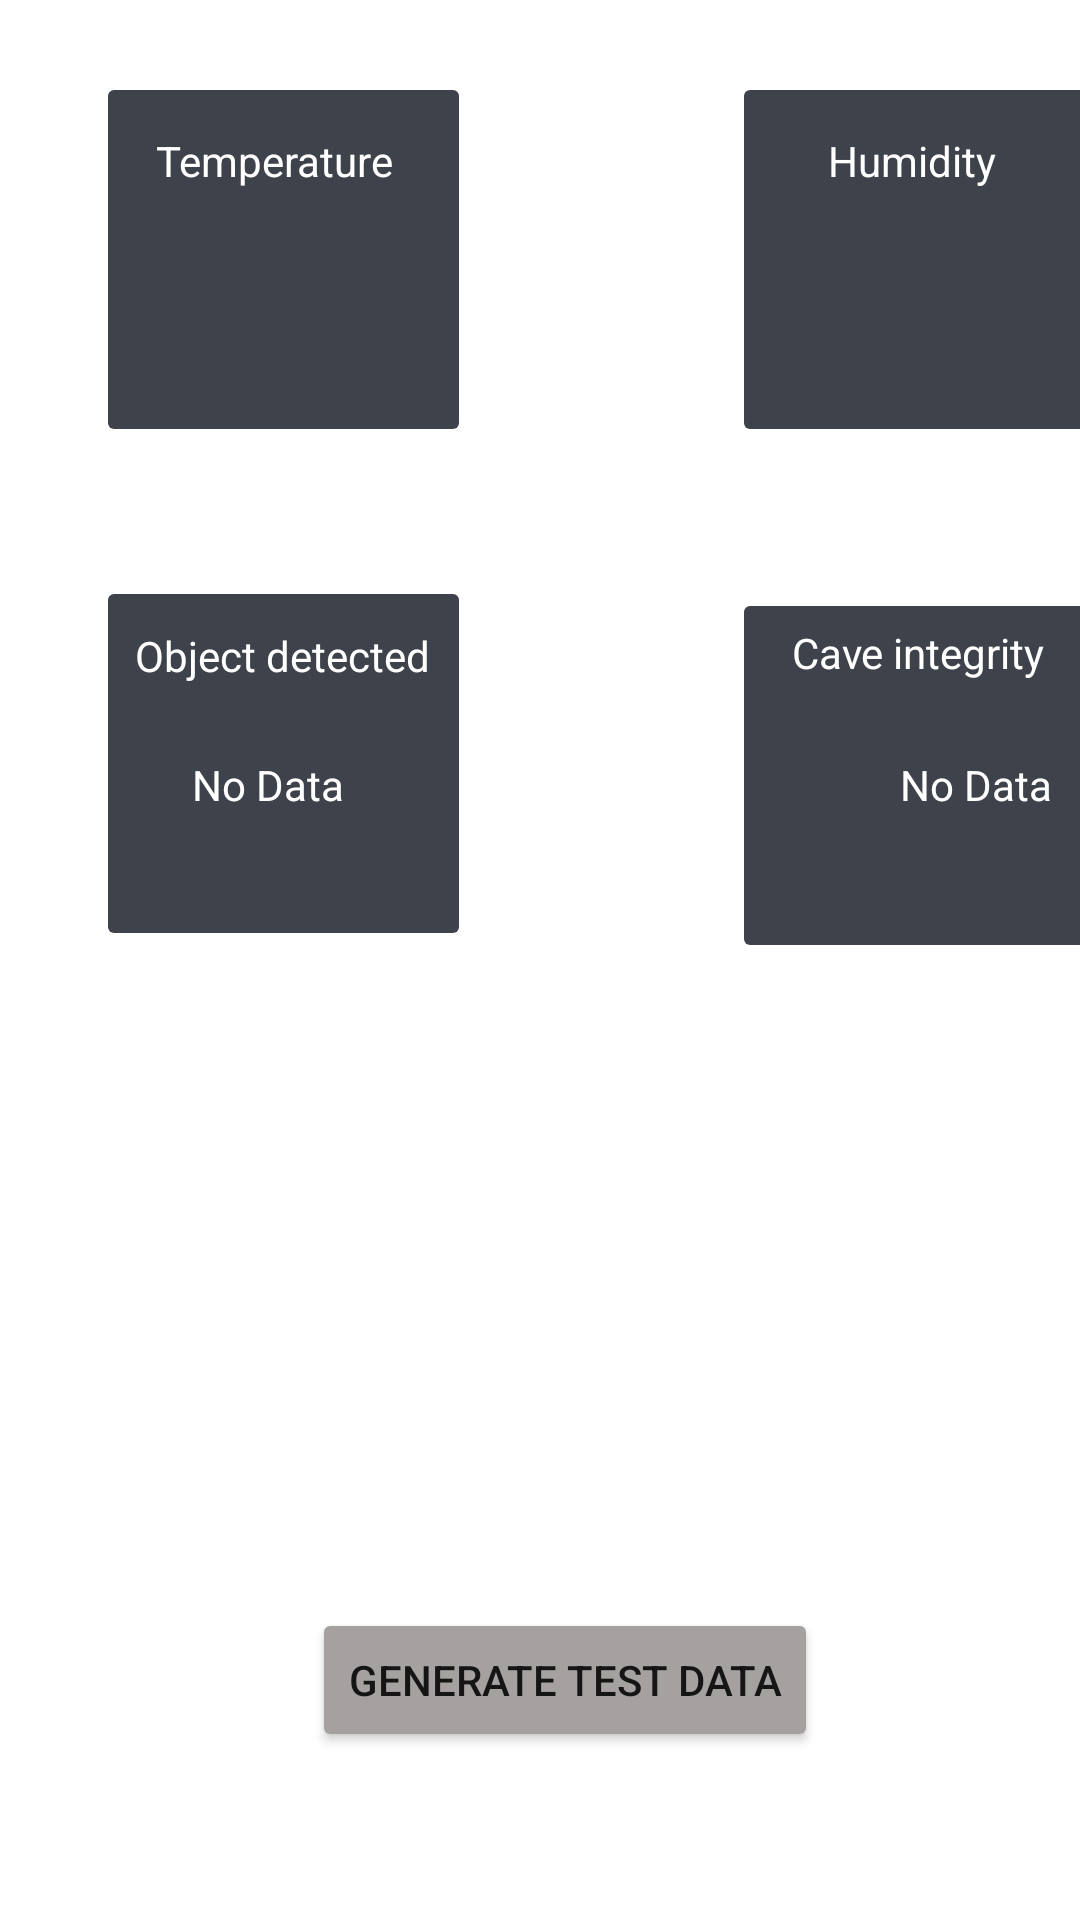

This screen was rendered from an Android layout file. Write that file and the resources it references.
<!-- AndroidManifest.xml: application theme Theme.CaveExaminationBot -->
<!-- res/layout/fragment_datareading.xml -->
<?xml version="1.0" encoding="utf-8"?>
<androidx.constraintlayout.widget.ConstraintLayout xmlns:android="http://schemas.android.com/apk/res/android"
    xmlns:app="http://schemas.android.com/apk/res-auto"
    xmlns:tools="http://schemas.android.com/tools"
    android:id="@+id/frameLayout4"
    android:layout_width="match_parent"
    android:layout_height="match_parent"
    tools:context=".Datareading">

    <Button
        android:id="@+id/button3"
        android:layout_width="wrap_content"
        android:layout_height="wrap_content"
        android:layout_marginStart="104dp"
        android:layout_marginTop="536dp"
        android:backgroundTint="@color/grey"
        android:text="@string/generate_test_data"
        app:layout_constraintStart_toStartOf="parent"
        app:layout_constraintTop_toTopOf="parent" />

    <ImageButton
        android:id="@+id/imageButton7"
        android:layout_width="125sp"
        android:layout_height="125sp"
        android:layout_marginStart="32dp"
        android:layout_marginTop="24dp"
        android:backgroundTint="#3E424B"
        app:layout_constraintStart_toStartOf="parent"
        app:layout_constraintTop_toTopOf="parent" />

    <ImageButton
        android:id="@+id/imageButton9"
        android:layout_width="125sp"
        android:layout_height="125sp"
        android:layout_marginStart="32dp"
        android:layout_marginTop="192dp"
        android:backgroundTint="#3E424B"
        app:layout_constraintStart_toStartOf="parent"
        app:layout_constraintTop_toTopOf="parent" />

    <ImageButton
        android:id="@+id/imageButton10"
        android:layout_width="125sp"
        android:layout_height="125sp"
        android:layout_marginStart="244dp"
        android:layout_marginTop="196dp"
        android:backgroundTint="#3E424B"
        app:layout_constraintStart_toStartOf="parent"
        app:layout_constraintTop_toTopOf="parent" />

    <ImageButton
        android:id="@+id/imageButton8"
        android:layout_width="125sp"
        android:layout_height="125sp"
        android:layout_marginStart="244dp"
        android:layout_marginTop="24dp"
        android:backgroundTint="#3E424B"
        app:layout_constraintStart_toStartOf="parent"
        app:layout_constraintTop_toTopOf="parent" />

    <TextView
        android:id="@+id/textView14"
        android:layout_width="wrap_content"
        android:layout_height="wrap_content"
        android:layout_marginStart="72dp"
        android:layout_marginTop="88dp"
        android:text=""
        android:textColor="@color/white"
        app:layout_constraintStart_toStartOf="parent"
        app:layout_constraintTop_toTopOf="parent" />

    <TextView
        android:id="@+id/textView13"
        android:layout_width="wrap_content"
        android:layout_height="wrap_content"
        android:layout_marginStart="52dp"
        android:layout_marginTop="44dp"
        android:text="@string/temperature"
        android:textColor="@color/white"
        app:layout_constraintStart_toStartOf="parent"
        app:layout_constraintTop_toTopOf="parent" />

    <TextView
        android:id="@+id/textView15"
        android:layout_width="wrap_content"
        android:layout_height="wrap_content"
        android:layout_marginStart="276dp"
        android:layout_marginTop="44dp"
        android:text="@string/humidity"
        android:textColor="@color/white"
        app:layout_constraintStart_toStartOf="parent"
        app:layout_constraintTop_toTopOf="parent" />

    <TextView
        android:id="@+id/textView16"
        android:layout_width="wrap_content"
        android:layout_height="wrap_content"
        android:layout_marginStart="288dp"
        android:layout_marginTop="88dp"
        android:text=""
        android:textColor="@color/white"
        app:layout_constraintStart_toStartOf="parent"
        app:layout_constraintTop_toTopOf="parent" />

    <TextView
        android:id="@+id/textView17"
        android:layout_width="wrap_content"
        android:layout_height="wrap_content"
        android:layout_marginStart="45dp"
        android:layout_marginTop="209dp"
        android:text="Object detected"
        android:textColor="@color/white"
        app:layout_constraintStart_toStartOf="parent"
        app:layout_constraintTop_toTopOf="parent" />

    <TextView
        android:id="@+id/textView18"
        android:layout_width="wrap_content"
        android:layout_height="wrap_content"
        android:layout_marginStart="64dp"
        android:layout_marginTop="252dp"
        android:text="No Data"
        android:textColor="@color/white"
        app:layout_constraintStart_toStartOf="parent"
        app:layout_constraintTop_toTopOf="parent" />

    <TextView
        android:id="@+id/textView19"
        android:layout_width="wrap_content"
        android:layout_height="wrap_content"
        android:layout_marginStart="264dp"
        android:layout_marginTop="208dp"
        android:text="@string/cave_integrity"
        android:textColor="@color/white"
        app:layout_constraintStart_toStartOf="parent"
        app:layout_constraintTop_toTopOf="parent" />

    <TextView
        android:id="@+id/textView24"
        android:layout_width="wrap_content"
        android:layout_height="wrap_content"
        android:layout_marginStart="300dp"
        android:layout_marginTop="252dp"
        android:text="No Data"
        android:textColor="@color/white"
        app:layout_constraintStart_toStartOf="parent"
        app:layout_constraintTop_toTopOf="parent" />

</androidx.constraintlayout.widget.ConstraintLayout>
<!-- resources referenced by this layout -->
<resources>
  <color name="grey">#A5A1A1</color>
  <color name="white">#FFFFFFFF</color>
  <string name="cave_integrity">Cave integrity</string>
      /&gt;
  <string name="generate_test_data">Generate test data</string>
  <string name="humidity">Humidity</string>
  <string name="temperature">Temperature</string>
  <style name="Theme.CaveExaminationBot" parent="Theme.MaterialComponents.DayNight.DarkActionBar">
          
          <item name="colorPrimary">@color/purple_500</item>
          <item name="colorPrimaryVariant">@color/purple_700</item>
          <item name="colorOnPrimary">@color/white</item>
          
          <item name="colorSecondary">@color/teal_200</item>
          <item name="colorSecondaryVariant">@color/teal_700</item>
          <item name="colorOnSecondary">@color/black</item>
          
          <item name="android:statusBarColor">?attr/colorPrimaryVariant</item>
          
      </style>
  <color name="purple_500">#FF6200EE</color>
  <color name="purple_700">#FF3700B3</color>
  <color name="teal_200">#FF03DAC5</color>
  <color name="teal_700">#FF018786</color>
  <color name="black">#FF000000</color>
</resources>
